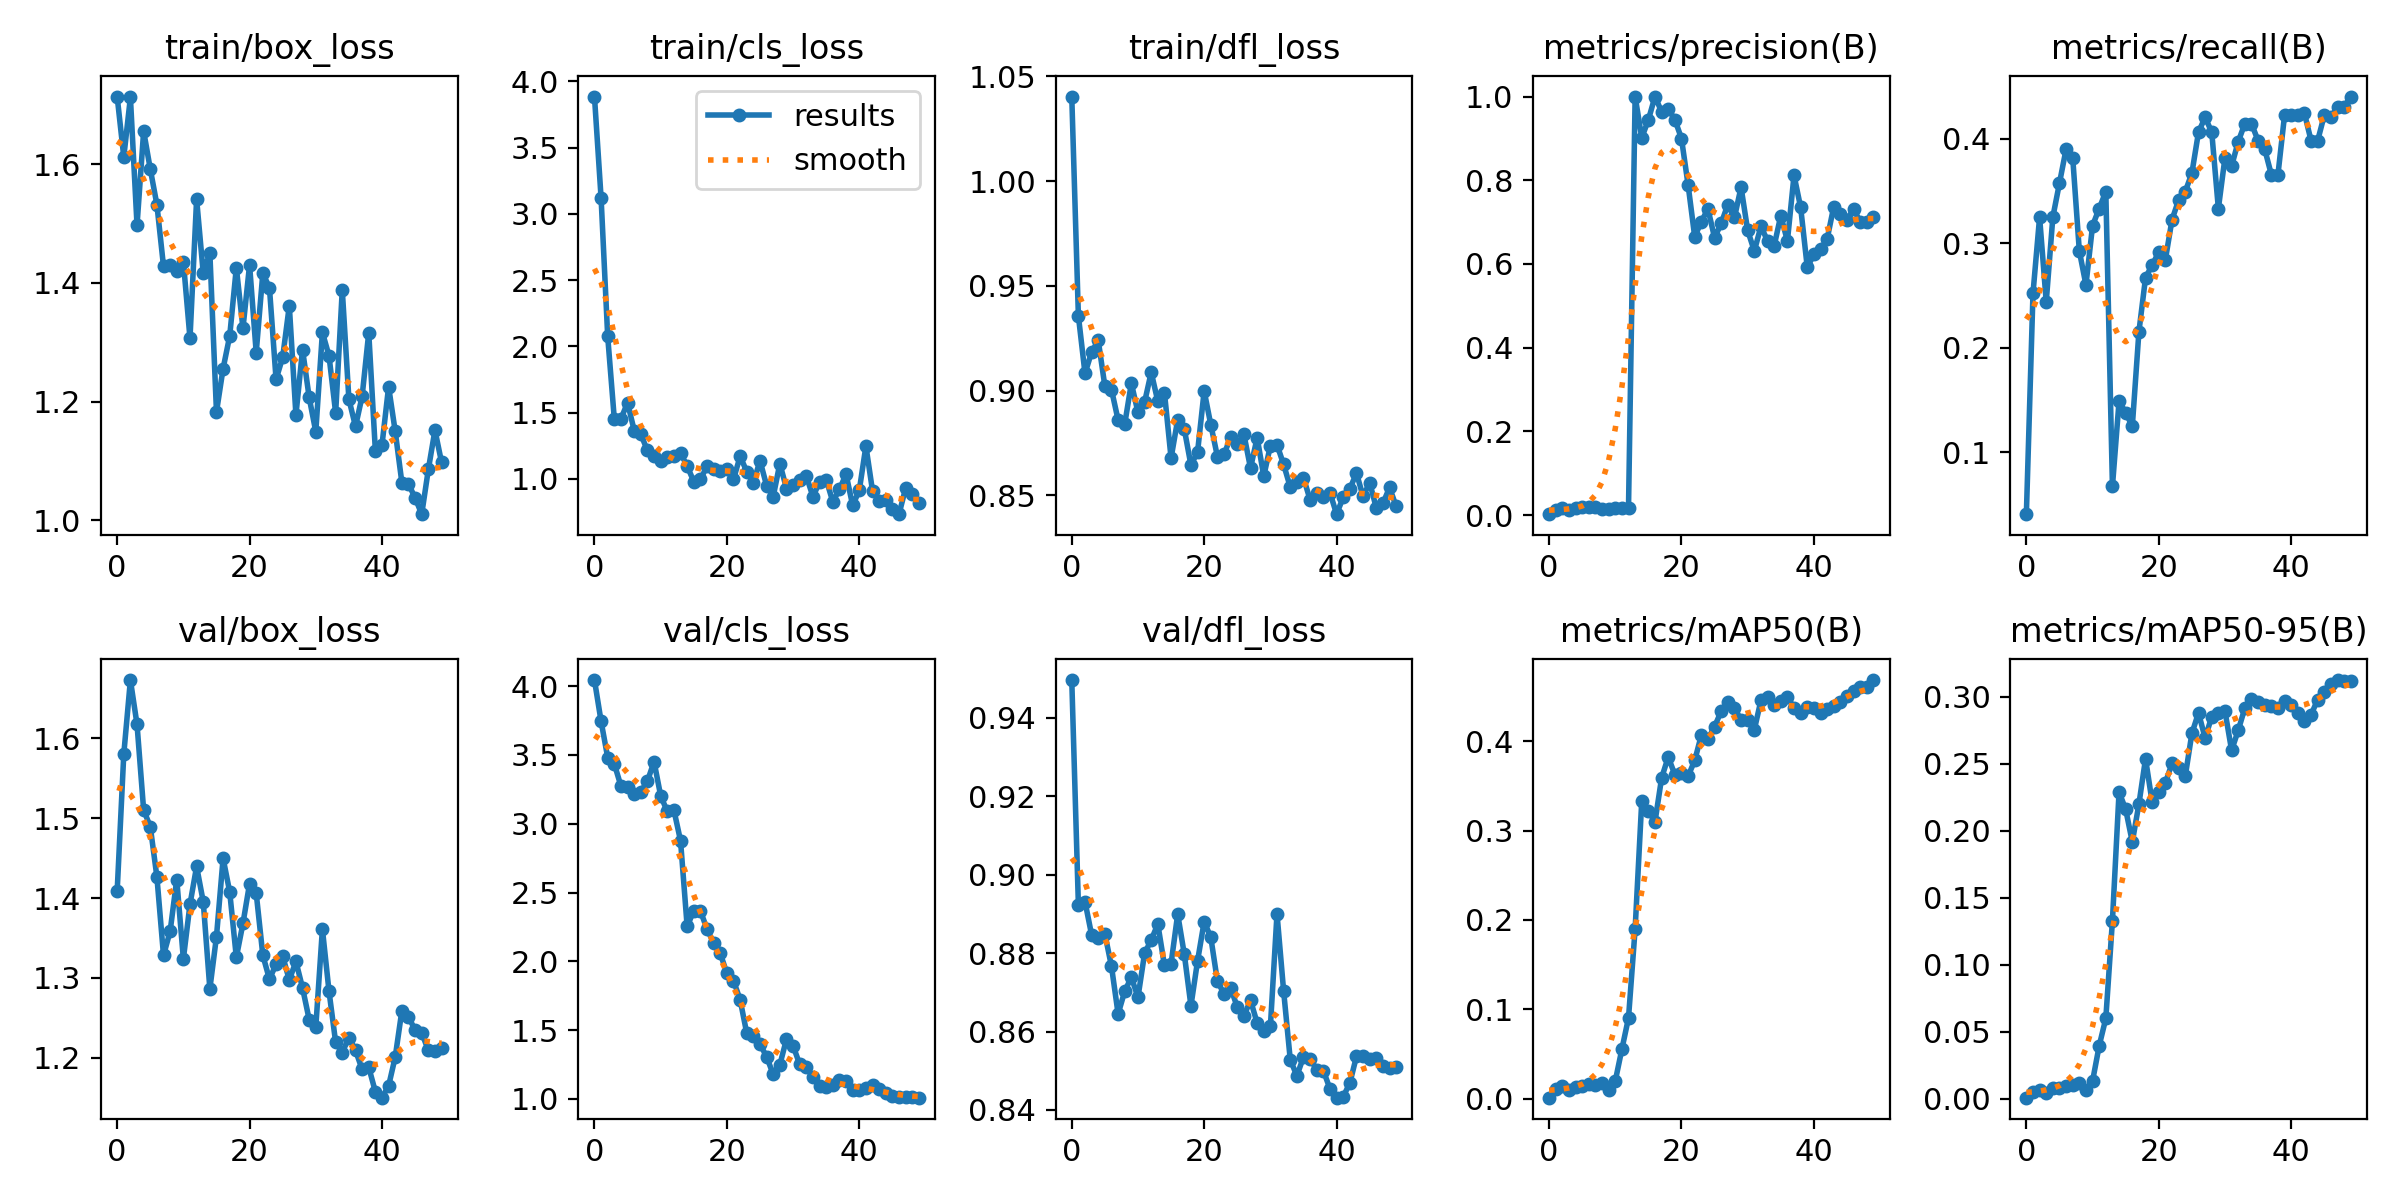

The data file committed next to this chart (first rows):
epoch, train/box_loss, train/cls_loss, train/dfl_loss, metrics/precision(B), metrics/recall(B), metrics/mAP50(B), metrics/mAP50-95(B), val/box_loss, val/cls_loss, val/dfl_loss, lr/pg0, lr/pg1, lr/pg2
0, 1.714, 3.884, 1.04, 0.00208, 0.04065, 0.00114, 0.00067, 1.409, 4.044, 0.9496, 8e-05, 8e-05, 8e-05
1, 1.613, 3.12, 0.9357, 0.01292, 0.252, 0.01081, 0.00483, 1.58, 3.744, 0.8923, 0.0001764, 0.0001764, 0.0001764
2, 1.713, 2.074, 0.9082, 0.01667, 0.3252, 0.0146, 0.00626, 1.673, 3.481, 0.8931, 0.0002689, 0.0002689, 0.0002689
3, 1.497, 1.451, 0.9184, 0.0125, 0.2439, 0.00939, 0.00435, 1.617, 3.434, 0.8846, 0.0003574, 0.0003574, 0.0003574
4, 1.656, 1.453, 0.924, 0.01667, 0.3252, 0.0132, 0.00796, 1.51, 3.273, 0.8838, 0.000442, 0.000442, 0.000442
5, 1.592, 1.575, 0.9022, 0.01833, 0.3577, 0.01474, 0.00815, 1.49, 3.27, 0.8849, 0.0005226, 0.0005226, 0.0005226
6, 1.532, 1.365, 0.9005, 0.02, 0.3902, 0.01659, 0.00976, 1.427, 3.219, 0.8766, 0.0005992, 0.0005992, 0.0005992
7, 1.428, 1.337, 0.886, 0.01958, 0.3821, 0.01548, 0.01005, 1.328, 3.232, 0.8645, 0.0006719, 0.0006719, 0.0006719
8, 1.431, 1.215, 0.8841, 0.015, 0.2927, 0.01786, 0.01137, 1.358, 3.309, 0.8702, 0.0007406, 0.0007406, 0.0007406
9, 1.42, 1.17, 0.9036, 0.01333, 0.2602, 0.01013, 0.00624, 1.423, 3.451, 0.8738, 0.0008054, 0.0008054, 0.0008054
10, 1.436, 1.135, 0.8896, 0.01625, 0.3171, 0.0198, 0.01311, 1.324, 3.203, 0.8687, 0.0008662, 0.0008662, 0.0008662
11, 1.306, 1.168, 0.8945, 0.01708, 0.3333, 0.05546, 0.03943, 1.392, 3.089, 0.8799, 0.000923, 0.000923, 0.000923
12, 1.541, 1.173, 0.9088, 0.01792, 0.3496, 0.09049, 0.05988, 1.44, 3.099, 0.8833, 0.0009759, 0.0009759, 0.0009759
13, 1.417, 1.195, 0.8949, 1, 0.06723, 0.1901, 0.1329, 1.395, 2.876, 0.8873, 0.001025, 0.001025, 0.001025
14, 1.451, 1.097, 0.899, 0.9015, 0.1488, 0.3331, 0.2289, 1.286, 2.253, 0.8768, 0.00107, 0.00107, 0.00107
15, 1.183, 0.9804, 0.8678, 0.9443, 0.1379, 0.322, 0.216, 1.352, 2.368, 0.8773, 0.001111, 0.001111, 0.001111
16, 1.256, 0.9973, 0.8862, 1, 0.1247, 0.3097, 0.1916, 1.45, 2.367, 0.8899, 0.001148, 0.001148, 0.001148
17, 1.311, 1.094, 0.8816, 0.9636, 0.2154, 0.359, 0.22, 1.408, 2.234, 0.8797, 0.001181, 0.001181, 0.001181
18, 1.426, 1.073, 0.8645, 0.9705, 0.2671, 0.3823, 0.2538, 1.326, 2.133, 0.8665, 0.00121, 0.00121, 0.00121
19, 1.324, 1.058, 0.8707, 0.945, 0.2792, 0.3625, 0.2213, 1.368, 2.058, 0.878, 0.001235, 0.001235, 0.001235
20, 1.431, 1.078, 0.8999, 0.8996, 0.2916, 0.3639, 0.2288, 1.418, 1.913, 0.888, 0.001208, 0.001208, 0.001208
21, 1.283, 0.9969, 0.8837, 0.7888, 0.2846, 0.3609, 0.2359, 1.406, 1.859, 0.884, 0.001208, 0.001208, 0.001208
22, 1.416, 1.171, 0.8686, 0.6649, 0.3226, 0.3785, 0.2503, 1.328, 1.721, 0.8728, 0.001168, 0.001168, 0.001168
23, 1.392, 1.056, 0.8696, 0.7014, 0.3415, 0.4068, 0.2466, 1.298, 1.478, 0.8696, 0.001129, 0.001129, 0.001129
24, 1.238, 0.9681, 0.8779, 0.7313, 0.3496, 0.4025, 0.2407, 1.317, 1.459, 0.8711, 0.001089, 0.001089, 0.001089
25, 1.275, 1.138, 0.8743, 0.6626, 0.3672, 0.4162, 0.2727, 1.327, 1.398, 0.8662, 0.00105, 0.00105, 0.00105
26, 1.362, 0.9495, 0.8791, 0.6968, 0.4065, 0.4337, 0.2881, 1.297, 1.308, 0.864, 0.00101, 0.00101, 0.00101
27, 1.177, 0.8672, 0.863, 0.7419, 0.4208, 0.444, 0.2692, 1.321, 1.178, 0.8679, 0.0009704, 0.0009704, 0.0009704
28, 1.288, 1.115, 0.8776, 0.711, 0.4065, 0.4374, 0.2853, 1.287, 1.248, 0.8622, 0.0009308, 0.0009308, 0.0009308
29, 1.207, 0.9275, 0.8592, 0.7833, 0.3333, 0.4236, 0.2883, 1.248, 1.434, 0.86, 0.0008912, 0.0008912, 0.0008912
30, 1.149, 0.9538, 0.8738, 0.68, 0.3821, 0.424, 0.2894, 1.238, 1.386, 0.8613, 0.0008516, 0.0008516, 0.0008516
31, 1.317, 0.9931, 0.8742, 0.6309, 0.374, 0.4126, 0.2601, 1.361, 1.252, 0.89, 0.000812, 0.000812, 0.000812
32, 1.277, 1.023, 0.8648, 0.6896, 0.3975, 0.4458, 0.275, 1.283, 1.235, 0.8703, 0.0007724, 0.0007724, 0.0007724
33, 1.181, 0.8654, 0.854, 0.6554, 0.4146, 0.4494, 0.2917, 1.219, 1.156, 0.8528, 0.0007328, 0.0007328, 0.0007328
34, 1.388, 0.9765, 0.8563, 0.6431, 0.4146, 0.4408, 0.2986, 1.206, 1.091, 0.8487, 0.0006932, 0.0006932, 0.0006932
35, 1.204, 0.995, 0.8584, 0.7157, 0.3984, 0.4445, 0.2961, 1.225, 1.085, 0.8535, 0.0006536, 0.0006536, 0.0006536
36, 1.158, 0.8275, 0.8479, 0.6548, 0.3902, 0.4497, 0.2936, 1.209, 1.104, 0.8531, 0.000614, 0.000614, 0.000614
37, 1.209, 0.9204, 0.8513, 0.8116, 0.3659, 0.4371, 0.2933, 1.185, 1.137, 0.8503, 0.0005744, 0.0005744, 0.0005744
38, 1.316, 1.036, 0.8494, 0.7351, 0.3659, 0.4318, 0.292, 1.188, 1.132, 0.8501, 0.0005348, 0.0005348, 0.0005348
39, 1.117, 0.7995, 0.8513, 0.5919, 0.4228, 0.4387, 0.2967, 1.157, 1.066, 0.8454, 0.0004952, 0.0004952, 0.0004952
40, 1.127, 0.9141, 0.841, 0.6226, 0.4228, 0.4367, 0.2937, 1.15, 1.064, 0.8431, 0.0004556, 0.0004556, 0.0004556
41, 1.225, 1.248, 0.8491, 0.6348, 0.4228, 0.431, 0.2883, 1.165, 1.08, 0.8434, 0.000416, 0.000416, 0.000416
42, 1.15, 0.9092, 0.8531, 0.6592, 0.4246, 0.4359, 0.282, 1.201, 1.102, 0.8468, 0.0003764, 0.0003764, 0.0003764
43, 1.063, 0.8366, 0.8607, 0.7371, 0.3984, 0.439, 0.2866, 1.259, 1.075, 0.8537, 0.0003368, 0.0003368, 0.0003368
44, 1.061, 0.8375, 0.8495, 0.7195, 0.3984, 0.4437, 0.298, 1.251, 1.044, 0.8536, 0.0002972, 0.0002972, 0.0002972
45, 1.038, 0.7744, 0.8561, 0.7059, 0.4228, 0.4511, 0.3036, 1.234, 1.018, 0.8529, 0.0002576, 0.0002576, 0.0002576
46, 1.01, 0.7339, 0.844, 0.7314, 0.4206, 0.4567, 0.3099, 1.231, 1.011, 0.8532, 0.000218, 0.000218, 0.000218
47, 1.085, 0.9311, 0.8462, 0.7003, 0.4309, 0.4602, 0.3126, 1.209, 1.017, 0.8512, 0.0001784, 0.0001784, 0.0001784
48, 1.152, 0.8845, 0.8538, 0.6996, 0.4309, 0.4601, 0.3121, 1.209, 1.013, 0.8507, 0.0001388, 0.0001388, 0.0001388
49, 1.097, 0.8182, 0.8447, 0.7113, 0.4406, 0.4684, 0.312, 1.212, 1.009, 0.8509, 9.92e-05, 9.92e-05, 9.92e-05
